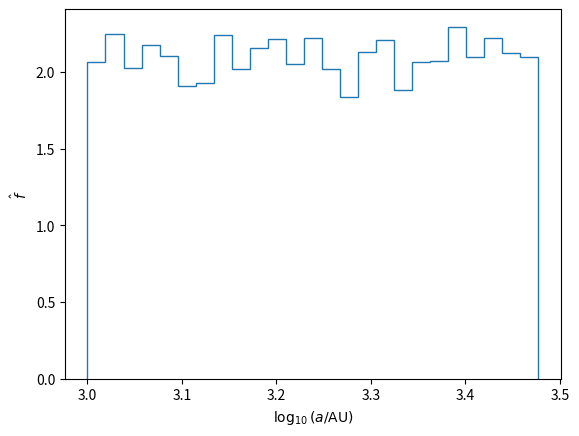

Python code for this plot:
__all__ = [
    "opik1924",
]

import numpy as np
import scipy as sp

class _opik1924_gen(sp.stats._continuous_distns.reciprocal_gen):
    r"""An Öpik-type semimajor axis random variable

    """
    def __init__(self, *args, **kwargs):
        super().__init__(args, kwargs)

opik1924 = _opik1924_gen(name="opik1924")

if __name__ == "__main__":
    import matplotlib.pyplot as plt
    
    # Plot loguniform semimajor axis
    semimajor_axis = opik1924(1.e3, 3.e3).rvs(size=10_000)
    counts, edges = np.histogram(
        np.log10(semimajor_axis),
        bins=25,
        density=True
    )
    print(np.min(semimajor_axis), np.max(semimajor_axis))
    
    fig, ax = plt.subplots()
    ax.stairs(counts, edges)
    ax.set_xlabel(r"$\log_{10}(a/\mathrm{AU})$")
    ax.set_ylabel(r"$\hat{f}$")
    plt.show()
    
